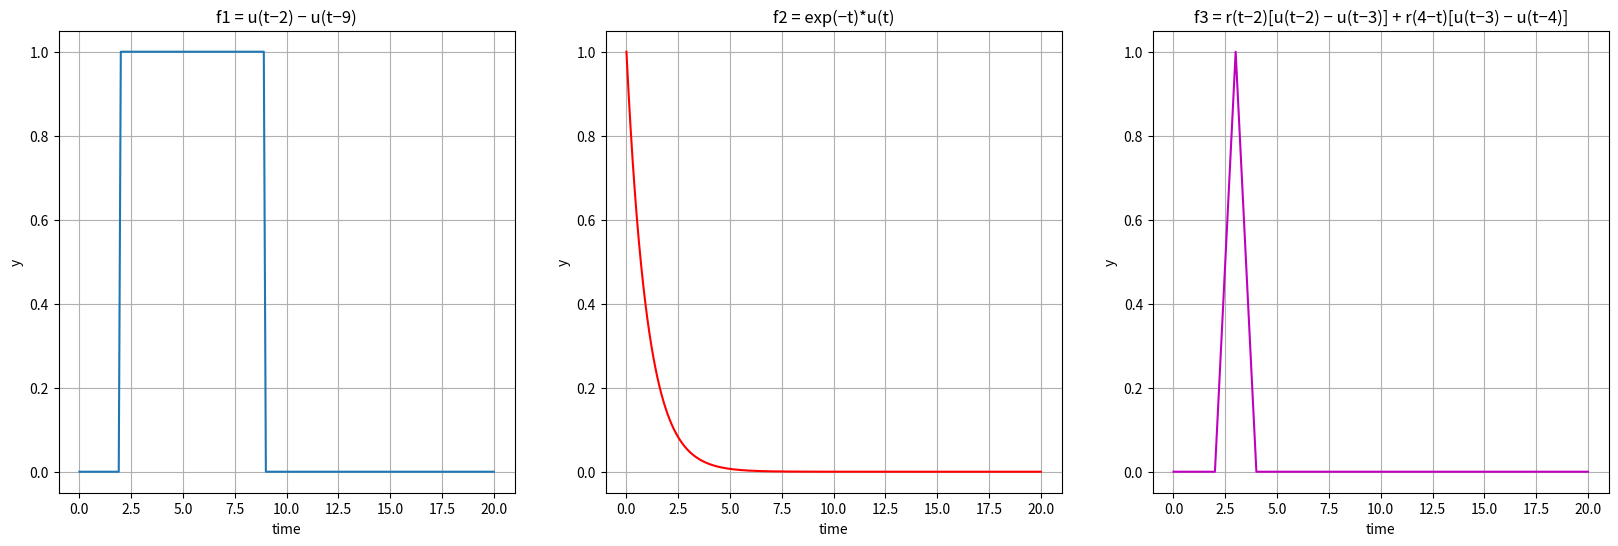
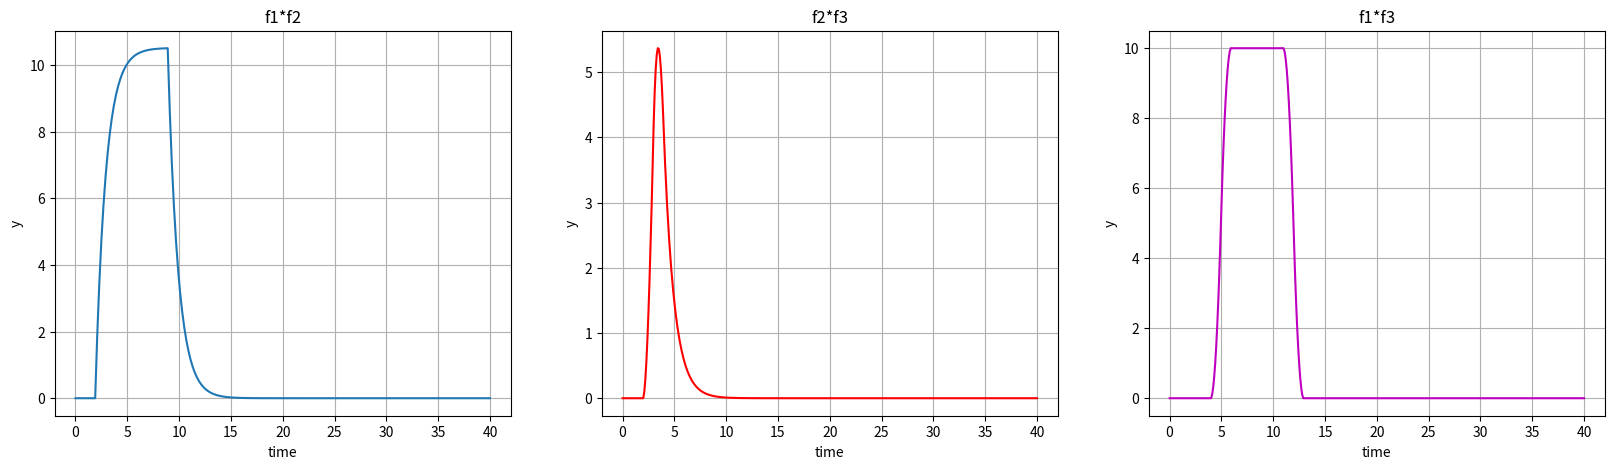
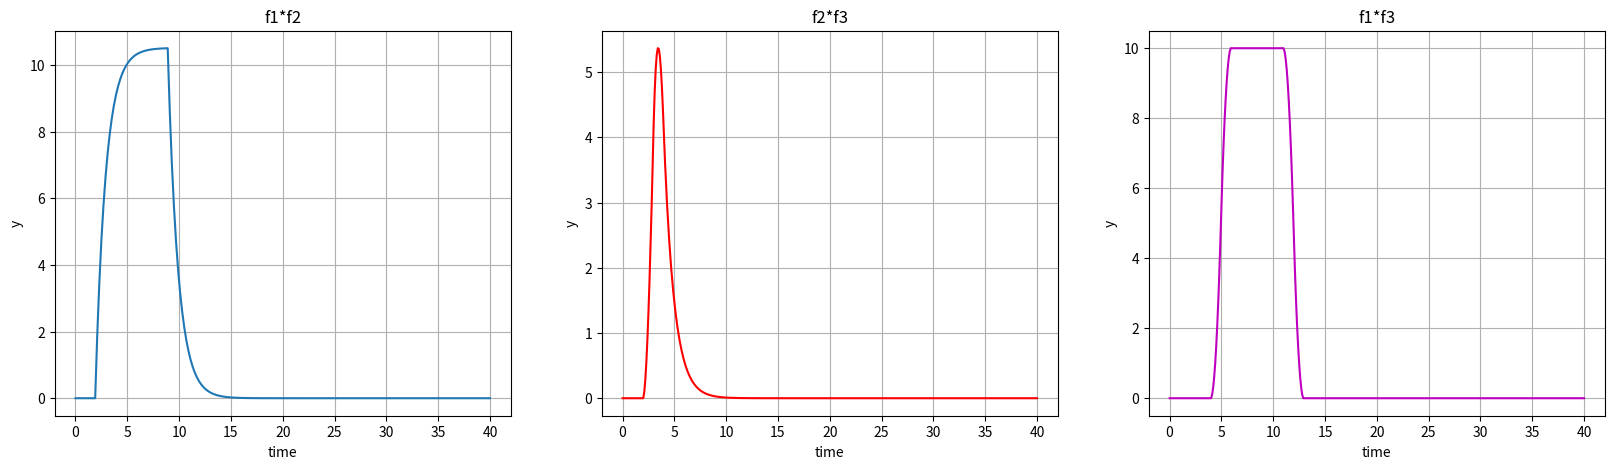

The matplotlib source for these figures, in order:
#!/usr/bin/env python
# coding: utf-8

# LAB 3
# 

# In[1]:


#PART 1
import numpy as np
import matplotlib.pyplot as plt
import scipy.signal as sig 

#Defined unit step and ramp functions
def u(t):
    if t < 0:
        return 0
    if t >= 0:
        return 1
    
def r(t):
    if t < 0: 
        return 0
    if t >= 0:
        return t 
    
#Defined functions for equations    
def f1(t): 
    a = np.zeros((len(t), 1))
    for i in range(len(t)):
        a[i] = u(t[i]-2)-u(t[i]-9)
    return a

def f2(t):
    b = np.zeros((len(t), 1))
    for i in range(len(t)):
        b[i] = np.exp(-t[i])*u(t[i])
    return b

def f3(t): 
    c = np.zeros((len(t), 1))
    for i in range(len(t)):
        c[i] = r(t[i]-2)*(u(t[i]-2)-u(t[i]-3))+r(4-t[i])*(u(t[i]-3)-u(t[i]-4))
    return c


#  

# In[2]:


#Graphs for each equation
steps = .1
t = np.arange(0,20+steps,steps)

a = f1(t)
b = f2(t)
c = f3(t)

myFigSize = (20,6)
plt.figure(figsize=myFigSize)

plt.subplot(1,3,1)
plt.plot(t,a)
plt.grid(True)
plt.xlabel('time')
plt.ylabel('y')
plt.title('f1 = u(t−2) − u(t−9)')

plt.subplot(1,3,2)
plt.plot(t,b,'r')
plt.grid(True)
plt.xlabel('time')
plt.ylabel('y')
plt.title('f2 = exp(−t)*u(t)')

plt.subplot(1,3,3)
plt.plot(t,c, 'm')
plt.grid(True)
plt.xlabel('time')
plt.ylabel('y')
plt.title('f3 = r(t−2)[u(t−2) − u(t−3)] + r(4−t)[u(t−3) − u(t−4)]')
plt.show()


# In[3]:


#PART 2

#User defined function for convolutions

def my_convo(f1,f2):
    length_f1 = np.size(f1)  #size of first function
    length_f2 = np.size(f2)  #size of second function
    
    #Result with be as large as the added lengths of the functions 
    #-1 because they share t = 0 on the timeline. 
    
    result = np.zeros(length_f1 + length_f2 -1) 

    for m in np.arange(length_f1):       #for any time in the f1,
        for n in np.arange(length_f2):   #take the same time in f2. 
            result[m+n] = result[m+n] + f1[m]*f2[n]  
            #multiply these points and add with previous results.
            #This produces an integral 
            
    return result 


# In[4]:


#Graphs for user defined
steps = .1
t = np.arange(0,20+steps,steps)
NN = len(t)
tExtended = np.arange(0, 2*t[NN-1]+steps, steps)

a = f1(t)
b = f2(t)
c = f3(t)

my_conv_1 = my_convo(a,b)
my_conv_2= my_convo(b,c)
my_conv_3= my_convo(a,c)

myFigSize = (20,5)
plt.figure(figsize=myFigSize)

plt.subplot(1,3,1)
plt.plot(tExtended,my_conv_1)
plt.grid(True)
plt.xlabel('time')
plt.ylabel('y')
plt.title('f1*f2')

plt.subplot(1,3,2)
plt.plot(tExtended,my_conv_2,'r')
plt.grid(True)
plt.xlabel('time')
plt.ylabel('y')
plt.title('f2*f3')

plt.subplot(1,3,3)
plt.plot(tExtended,my_conv_3, 'm')
plt.grid(True)
plt.xlabel('time')
plt.ylabel('y')
plt.title('f1*f3')
plt.show()


# In[5]:


#Graphs for scipy.signal.convolve()
conv_1 = sig.convolve(a,b)
conv_2 = sig.convolve(b,c)
conv_3 = sig.convolve(a,c)

myFigSize = (20,5)
plt.figure(figsize=myFigSize)

plt.subplot(1,3,1)
plt.plot(tExtended,conv_1)
plt.grid(True)
plt.xlabel('time')
plt.ylabel('y')
plt.title('f1*f2')

plt.subplot(1,3,2)
plt.plot(tExtended,conv_2,'r')
plt.grid(True)
plt.xlabel('time')
plt.ylabel('y')
plt.title('f2*f3')

plt.subplot(1,3,3)
plt.plot(tExtended,conv_3, 'm')
plt.grid(True)
plt.xlabel('time')
plt.ylabel('y')
plt.title('f1*f3')
plt.show()

